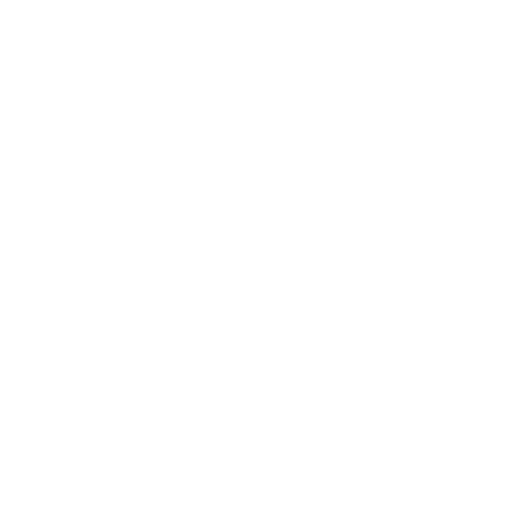
t = 0.00 s
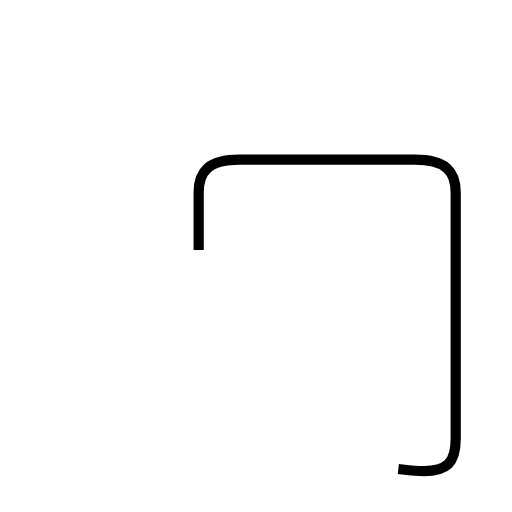
t = 1.99 s
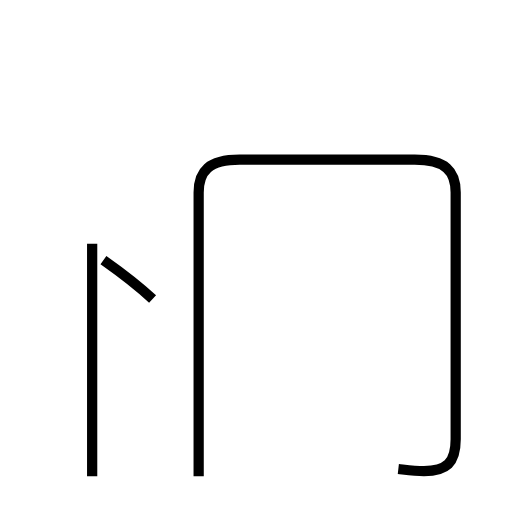
t = 3.52 s
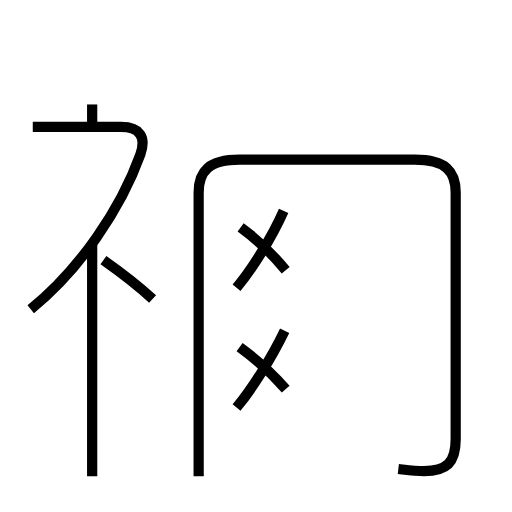
t = 5.42 s
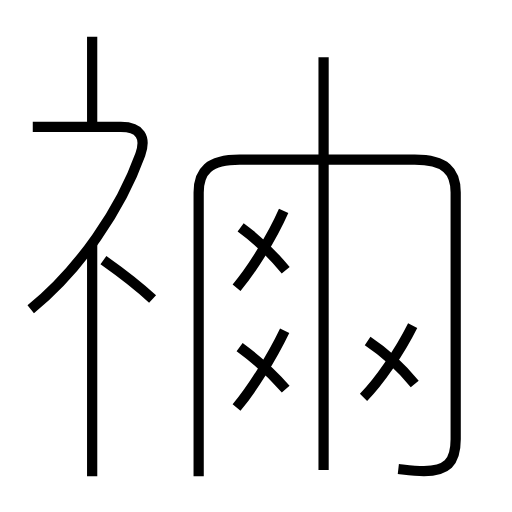
t = 7.27 s
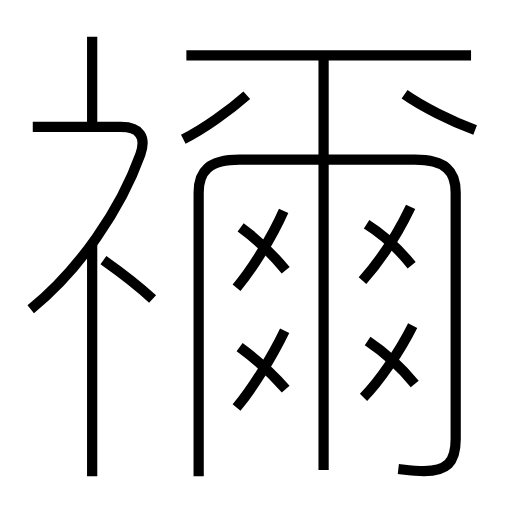
t = 9.00 s

The animated SVG that drew these frames (rendered in a browser with its animation timeline set to each time). Animation: 17 SMIL elements (animate=17); one cycle of 9.00 s.

<?xml version='1.0' encoding='utf-8'?>
<svg viewBox="0.0 -6.0 50.0 50.0" version="1.1" xmlns="http://www.w3.org/2000/svg"><rect x="-1000" y="-1000" width="2000" height="2000" stroke="white" fill="white" /><g style="fill:none;stroke:#000000;stroke-width:1"><path d="M 38.9 1.8 C 39.8 1.9 40.5 2.0 41.4 2.0 C 43.6 2.0 44.5 1.2 44.5 -1.1 L 44.5 -25.2 C 44.5 -27.3 43.5 -28.4 40.5 -28.4 L 23.4 -28.4 C 20.4 -28.4 19.4 -27.3 19.4 -25.2 L 19.4 2.5 " transform="translate(0.0 38.0)" stroke-dasharray="88.37595207058901" stroke-dashoffset="88.37595207058901"><animate attributeName="stroke-dashoffset" from="88.37595207058901" to="0" dur="2.65127856211767s" begin="0s" fill="freeze" /></path><path d="M 9.0 2.5 L 9.0 -20.2 " transform="translate(0.0 38.0)" stroke-dasharray="22.7" stroke-dashoffset="22.7"><animate attributeName="stroke-dashoffset" from="22.7" to="0" dur="0.6809999999999999s" begin="2.65127856211767s" fill="freeze" /></path><path d="M 14.9 -14.8 C 13.5 -16.1 11.8 -17.4 10.1 -18.6 " transform="translate(0.0 38.0)" stroke-dasharray="6.126492807189478" stroke-dashoffset="6.126492807189478"><animate attributeName="stroke-dashoffset" from="6.126492807189478" to="0" dur="0.18379478421568432s" begin="3.3322785621176703s" fill="freeze" /></path><path d="M 3.0 -13.8 C 7.8 -17.7 11.8 -23.6 13.7 -28.9 C 14.3 -30.6 13.7 -31.6 11.8 -31.6 L 3.2 -31.6 " transform="translate(0.0 38.0)" stroke-dasharray="31.47502407043997" stroke-dashoffset="31.47502407043997"><animate attributeName="stroke-dashoffset" from="31.47502407043997" to="0" dur="0.9442507221131992s" begin="3.5160733463333544s" fill="freeze" /></path><path d="M 23.1 -4.2 C 24.6 -6.0 26.5 -9.0 27.8 -11.7 " transform="translate(0.0 38.0)" stroke-dasharray="8.86960970850041" stroke-dashoffset="8.86960970850041"><animate attributeName="stroke-dashoffset" from="8.86960970850041" to="0" dur="0.2660882912550123s" begin="4.460324068446553s" fill="freeze" /></path><path d="M 27.9 -6.0 C 26.6 -7.5 24.9 -9.0 23.4 -10.1 " transform="translate(0.0 38.0)" stroke-dasharray="6.099391637434275" stroke-dashoffset="6.099391637434275"><animate attributeName="stroke-dashoffset" from="6.099391637434275" to="0" dur="0.18298174912302825s" begin="4.726412359701565s" fill="freeze" /></path><path d="M 23.1 -15.9 C 24.6 -17.7 26.5 -20.7 27.7 -23.4 " transform="translate(0.0 38.0)" stroke-dasharray="8.821837049690735" stroke-dashoffset="8.821837049690735"><animate attributeName="stroke-dashoffset" from="8.821837049690735" to="0" dur="0.2646551114907221s" begin="4.909394108824594s" fill="freeze" /></path><path d="M 27.9 -17.6 C 26.6 -19.2 25.0 -20.7 23.5 -21.8 " transform="translate(0.0 38.0)" stroke-dasharray="6.098396261152634" stroke-dashoffset="6.098396261152634"><animate attributeName="stroke-dashoffset" from="6.098396261152634" to="0" dur="0.182951887834579s" begin="5.1740492203153154s" fill="freeze" /></path><path d="M 9.0 -31.6 L 9.0 -40.4 " transform="translate(0.0 38.0)" stroke-dasharray="8.799999999999997" stroke-dashoffset="8.799999999999997"><animate attributeName="stroke-dashoffset" from="8.799999999999997" to="0" dur="0.2639999999999999s" begin="5.357001108149895s" fill="freeze" /></path><path d="M 35.5 -5.2 C 37.0 -6.7 39.0 -9.6 40.3 -12.2 " transform="translate(0.0 38.0)" stroke-dasharray="8.51675038978712" stroke-dashoffset="8.51675038978712"><animate attributeName="stroke-dashoffset" from="8.51675038978712" to="0" dur="0.2555025116936136s" begin="5.621001108149895s" fill="freeze" /></path><path d="M 40.5 -6.5 C 39.2 -8.1 37.4 -9.7 35.9 -10.7 " transform="translate(0.0 38.0)" stroke-dasharray="6.249720544221588" stroke-dashoffset="6.249720544221588"><animate attributeName="stroke-dashoffset" from="6.249720544221588" to="0" dur="0.18749161632664763s" begin="5.8765036198435086s" fill="freeze" /></path><path d="M 31.6 1.9 L 31.6 -38.4 " transform="translate(0.0 38.0)" stroke-dasharray="40.3" stroke-dashoffset="40.3"><animate attributeName="stroke-dashoffset" from="40.3" to="0" dur="1.2089999999999999s" begin="6.063995236170157s" fill="freeze" /></path><path d="M 17.9 -30.4 C 19.9 -31.4 22.4 -33.2 24.1 -34.7 " transform="translate(0.0 38.0)" stroke-dasharray="7.562911520944833" stroke-dashoffset="7.562911520944833"><animate attributeName="stroke-dashoffset" from="7.562911520944833" to="0" dur="0.22688734562834498s" begin="7.272995236170156s" fill="freeze" /></path><path d="M 40.2 -18.1 C 39.0 -19.6 37.4 -21.1 35.8 -22.1 " transform="translate(0.0 38.0)" stroke-dasharray="5.972698776266052" stroke-dashoffset="5.972698776266052"><animate attributeName="stroke-dashoffset" from="5.972698776266052" to="0" dur="0.17918096328798155s" begin="7.499882581798501s" fill="freeze" /></path><path d="M 35.4 -16.6 C 37.1 -18.5 38.9 -21.3 40.1 -23.8 " transform="translate(0.0 38.0)" stroke-dasharray="8.623404637573897" stroke-dashoffset="8.623404637573897"><animate attributeName="stroke-dashoffset" from="8.623404637573897" to="0" dur="0.2587021391272169s" begin="7.679063545086483s" fill="freeze" /></path><path d="M 46.0 -38.6 L 18.2 -38.6 " transform="translate(0.0 38.0)" stroke-dasharray="27.8" stroke-dashoffset="27.8"><animate attributeName="stroke-dashoffset" from="27.8" to="0" dur="0.834s" begin="7.9377656842137s" fill="freeze" /></path><path d="M 46.4 -31.3 C 44.0 -32.2 41.2 -33.6 39.5 -34.8" transform="translate(0.0 38.0)" stroke-dasharray="7.754363424873774" stroke-dashoffset="7.754363424873774"><animate attributeName="stroke-dashoffset" from="7.754363424873774" to="0" dur="0.2326309027462132s" begin="8.7717656842137s" fill="freeze" /></path></g></svg>
